Labelled photos from "split", an image-classification folder in Fattimm/atelier_prepa_donnees_images. The possible labels are: cardboard, glass, metal, paper, plastic, trash.

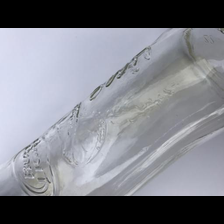
Label: glass

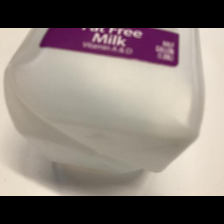
Label: plastic

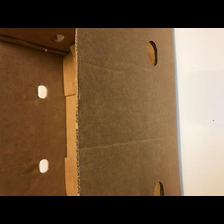
Label: cardboard

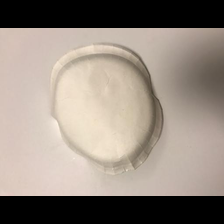
Label: paper

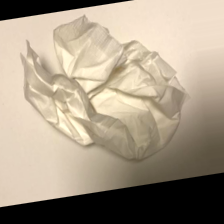
Label: trash

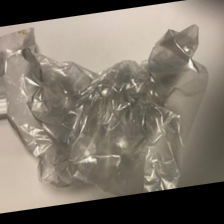
Label: trash
